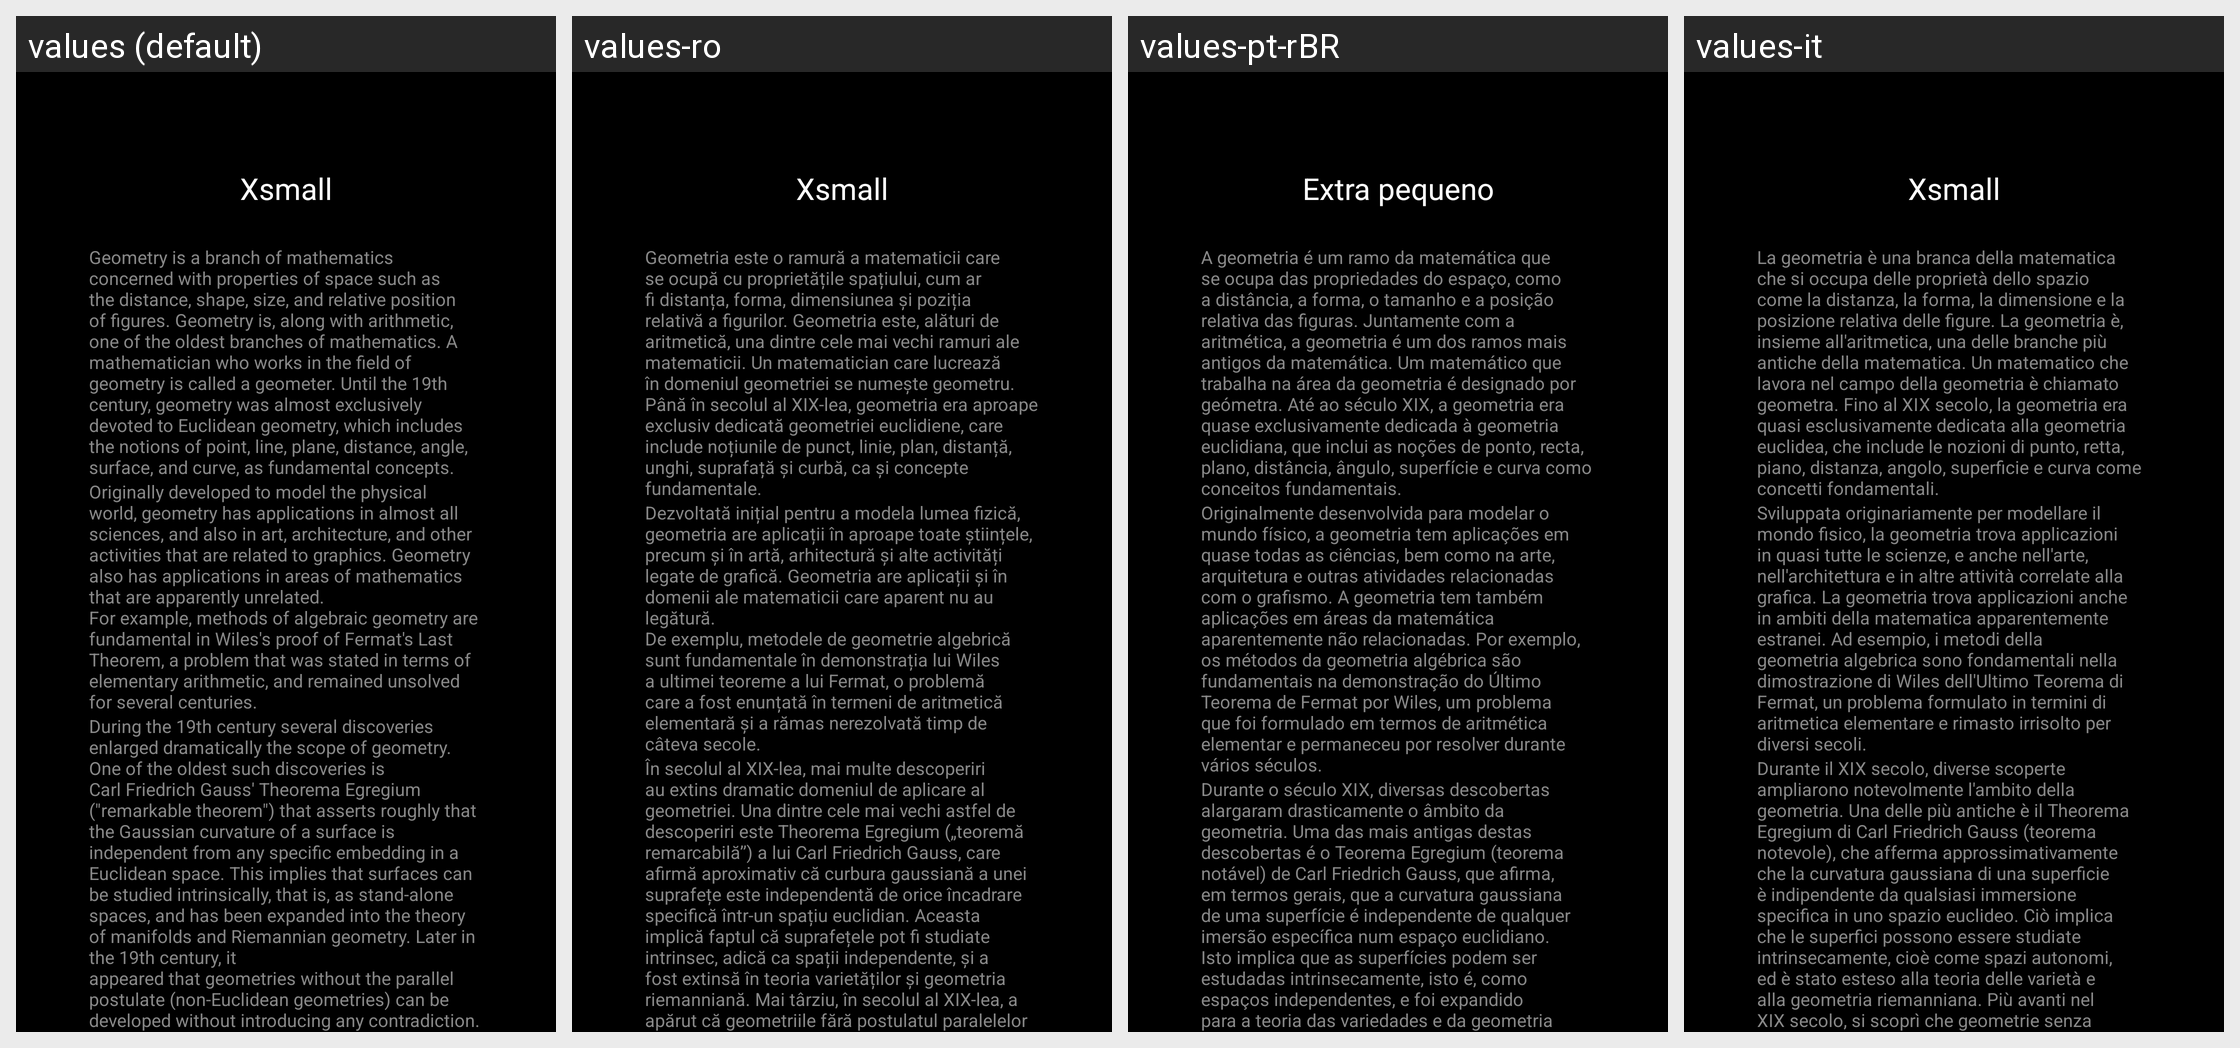

Locale-by-locale string values for the Android screen shown in this grid:
Android screen res/layout/fragment_reading_test.xml rendered under 4 locales, left to right: values (default), values-ro, values-pt-rBR, values-it. Device: Nexus 5 (rendered at 1080×1920; each locale shown at half size, 540×960, under a caption strip naming it); theme Theme.BadPixelSearch.
Other locales in the repository, not shown: values-ar, values-cs-rCZ, values-es, values-hi, values-id, values-ja, values-ko, values-pt, values-ru, values-tr.
Strings drawn on this screen, with the default value and each locale's value (text and hints the layout hard-codes, and strings that could not be matched under every locale, appear in the picture but are not listed):

xsmall
  values: Xsmall
  values-ro: Xsmall
  values-pt-rBR: Extra pequeno
  values-it: Xsmall

text_r_1
  values: Geometry is a branch of mathematics concerned with properties of space such as the distance, shape, size, and relative position of figures. Geometry is, along with arithmetic, one of the oldest branches of mathematics. A mathematician who works in the field of
      geometry is called a geometer. Until the 19th century, geometry was almost exclusively devoted to Euclidean geometry, which includes the …[clipped]
  values-ro: Geometria este o ramură a matematicii care se ocupă cu proprietățile spațiului, cum ar fi distanța, forma, dimensiunea și poziția relativă a figurilor. Geometria este, alături de aritmetică, una dintre cele mai vechi ramuri ale matematicii. Un matematician care lucrează în domeniul geometriei se numește geometru. Până în secolul al XIX-lea, geometria era aproape exclusiv dedicată geometriei …[clipped]
  values-pt-rBR: A geometria é um ramo da matemática que se ocupa das propriedades do espaço, como a distância, a forma, o tamanho e a posição relativa das figuras. Juntamente com a aritmética, a geometria é um dos ramos mais antigos da matemática. Um matemático que trabalha na área da geometria é designado por geómetra. Até ao século XIX, a geometria era quase exclusivamente dedicada à geometria euclidiana, que …[clipped]
  values-it: La geometria è una branca della matematica che si occupa delle proprietà dello spazio come la distanza, la forma, la dimensione e la posizione relativa delle figure. La geometria è, insieme all'aritmetica, una delle branche più antiche della matematica. Un matematico che lavora nel campo della geometria è chiamato geometra. Fino al XIX secolo, la geometria era quasi esclusivamente dedicata alla …[clipped]

text_r_2
  values: Originally developed to model the physical world, geometry has applications in almost all sciences, and also in art, architecture, and other activities that are related to graphics. Geometry also has applications in areas of mathematics that are apparently unrelated.
      For example, methods of algebraic geometry are fundamental in Wiles's proof of Fermat's Last Theorem, a problem that was stated in …[clipped]
  values-ro: Dezvoltată inițial pentru a modela lumea fizică, geometria are aplicații în aproape toate științele, precum și în artă, arhitectură și alte activități legate de grafică. Geometria are aplicații și în domenii ale matematicii care aparent nu au legătură.
      De exemplu, metodele de geometrie algebrică sunt fundamentale în demonstrația lui Wiles a ultimei teoreme a lui Fermat, o problemă care a fost …[clipped]
  values-pt-rBR: Originalmente desenvolvida para modelar o mundo físico, a geometria tem aplicações em quase todas as ciências, bem como na arte, arquitetura e outras atividades relacionadas com o grafismo. A geometria tem também aplicações em áreas da matemática aparentemente não relacionadas. Por exemplo, os métodos da geometria algébrica são fundamentais na demonstração do Último Teorema de Fermat por Wiles, …[clipped]
  values-it: Sviluppata originariamente per modellare il mondo fisico, la geometria trova applicazioni in quasi tutte le scienze, e anche nell'arte, nell'architettura e in altre attività correlate alla grafica. La geometria trova applicazioni anche in ambiti della matematica apparentemente estranei. Ad esempio, i metodi della geometria algebrica sono fondamentali nella dimostrazione di Wiles dell'Ultimo …[clipped]

text_r_3
  values: During the 19th century several discoveries enlarged dramatically the scope of geometry. One of the oldest such discoveries is Carl Friedrich Gauss' Theorema Egregium ("remarkable theorem") that asserts roughly that the Gaussian curvature of a surface is
      independent from any specific embedding in a Euclidean space. This implies that surfaces can be studied intrinsically, that is, as stand-alone …[clipped]
  values-ro: În secolul al XIX-lea, mai multe descoperiri au extins dramatic domeniul de aplicare al geometriei. Una dintre cele mai vechi astfel de descoperiri este Theorema Egregium („teoremă remarcabilă”) a lui Carl Friedrich Gauss, care afirmă aproximativ că curbura gaussiană a unei suprafețe este independentă de orice încadrare specifică într-un spațiu euclidian. Aceasta implică faptul că suprafețele pot …[clipped]
  values-pt-rBR: Durante o século XIX, diversas descobertas alargaram drasticamente o âmbito da geometria. Uma das mais antigas destas descobertas é o Teorema Egregium (teorema notável) de Carl Friedrich Gauss, que afirma, em termos gerais, que a curvatura gaussiana de uma superfície é independente de qualquer imersão específica num espaço euclidiano. Isto implica que as superfícies podem ser estudadas …[clipped]
  values-it: Durante il XIX secolo, diverse scoperte ampliarono notevolmente l'ambito della geometria. Una delle più antiche è il Theorema Egregium di Carl Friedrich Gauss (teorema notevole), che afferma approssimativamente che la curvatura gaussiana di una superficie è indipendente da qualsiasi immersione specifica in uno spazio euclideo. Ciò implica che le superfici possono essere studiate intrinsecamente, …[clipped]
